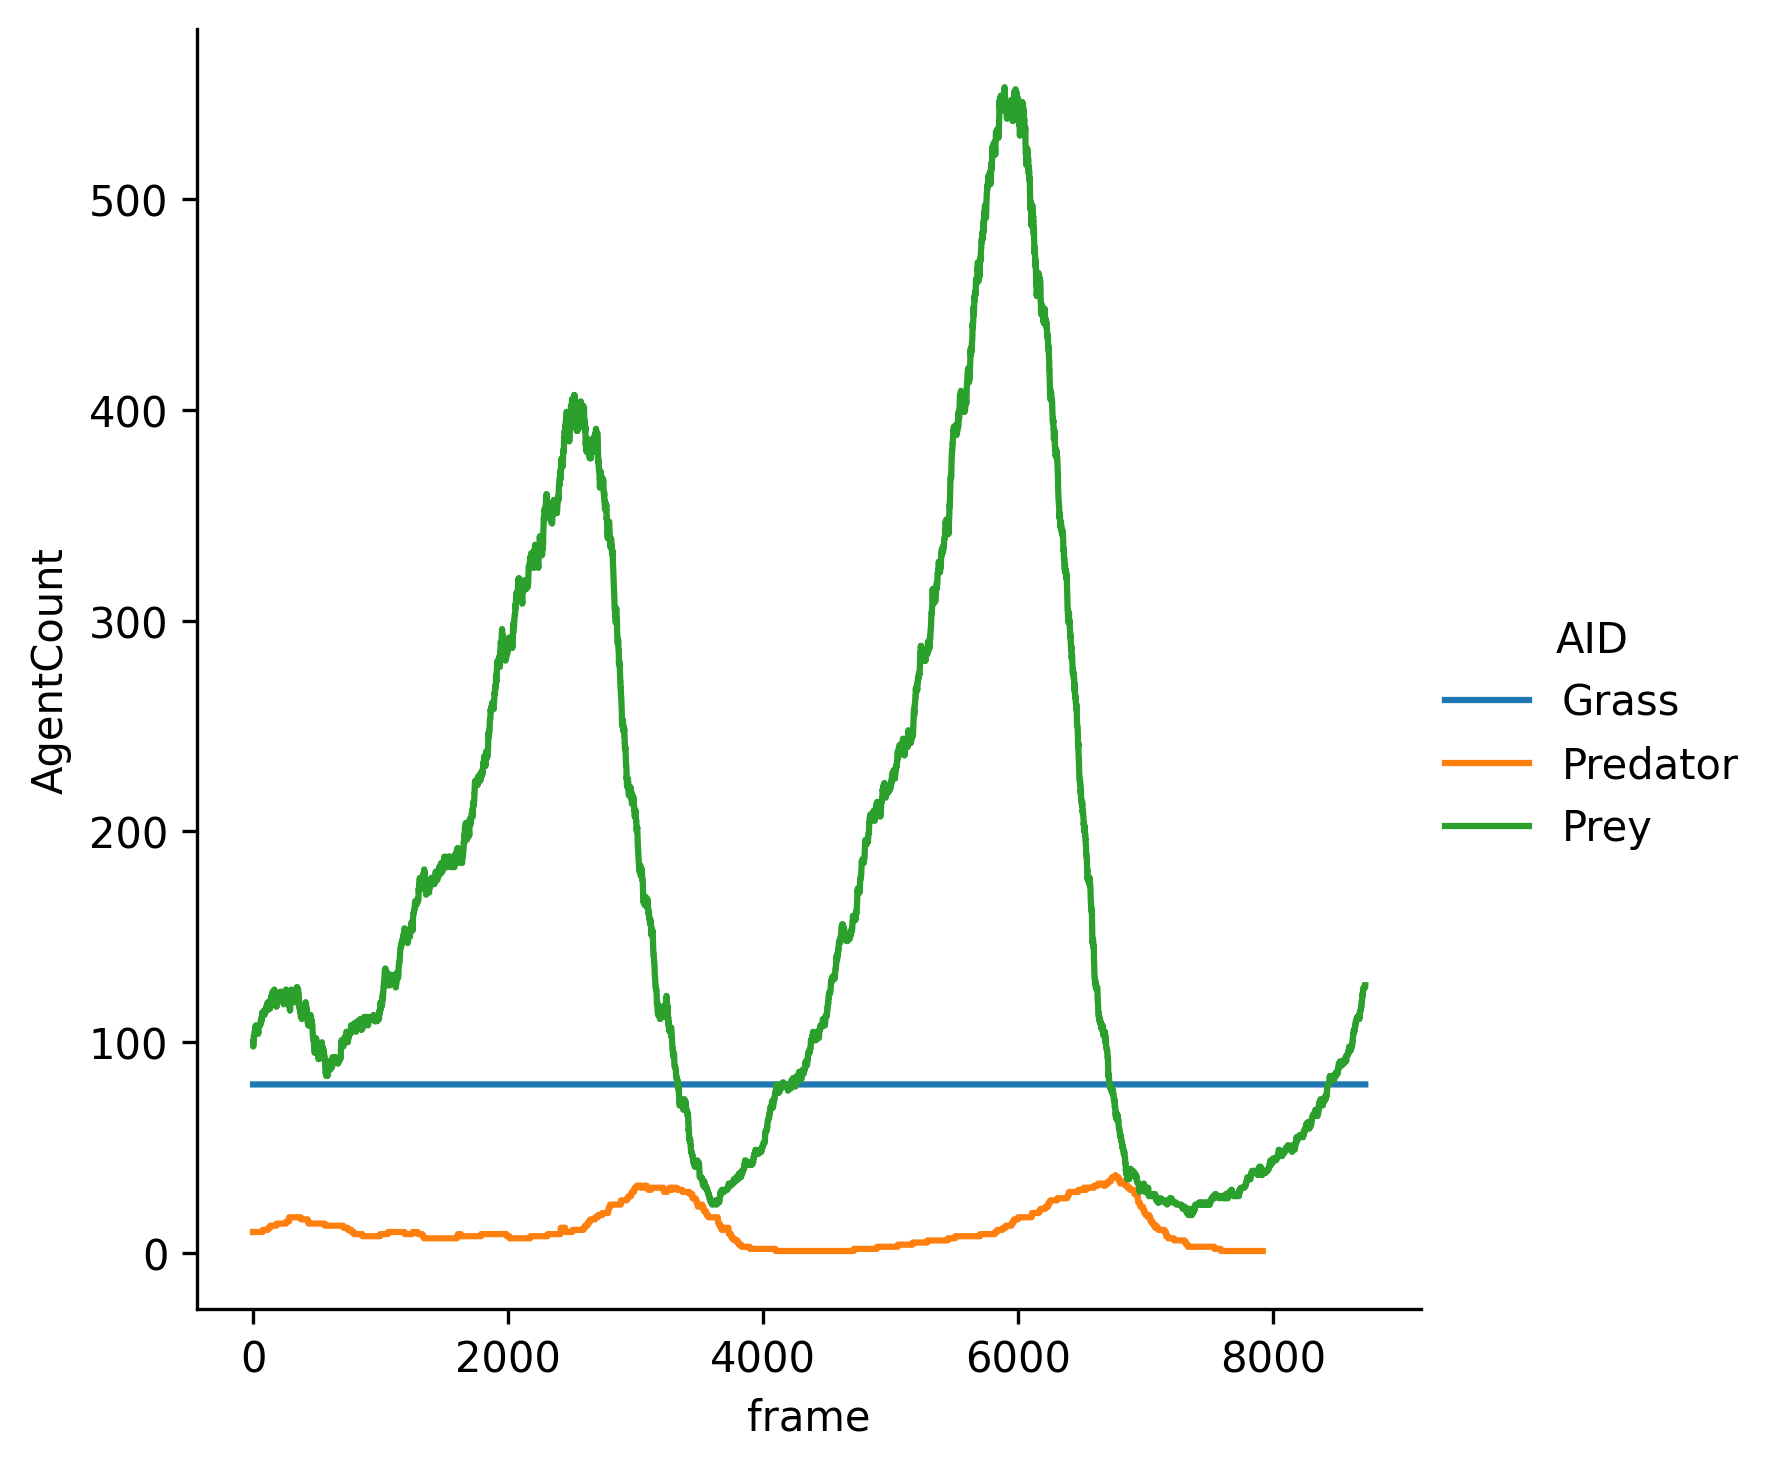

The file beside this chart, header and first rows:
frame, AID, AgentCount
0, Grass, 80
0, Predator, 10
0, Prey, 100
1, Grass, 80
1, Predator, 10
1, Prey, 98
2, Grass, 80
2, Predator, 10
2, Prey, 98
3, Grass, 80
3, Predator, 10
3, Prey, 99
4, Grass, 80
4, Predator, 10
4, Prey, 100
5, Grass, 80
5, Predator, 10
5, Prey, 101
6, Grass, 80
6, Predator, 10
6, Prey, 103
7, Grass, 80
7, Predator, 10
7, Prey, 103
8, Grass, 80
8, Predator, 10
8, Prey, 103
9, Grass, 80
9, Predator, 10
9, Prey, 103
10, Grass, 80
10, Predator, 10
10, Prey, 103
11, Grass, 80
11, Predator, 10
11, Prey, 104
12, Grass, 80
12, Predator, 10
12, Prey, 105
13, Grass, 80
13, Predator, 10
13, Prey, 105
14, Grass, 80
14, Predator, 10
14, Prey, 105
15, Grass, 80
15, Predator, 10
15, Prey, 105
16, Grass, 80
16, Predator, 10
16, Prey, 105
17, Grass, 80
17, Predator, 10
17, Prey, 107
18, Grass, 80
18, Predator, 10
18, Prey, 107
19, Grass, 80
19, Predator, 10
19, Prey, 107
... 25,311 more rows
